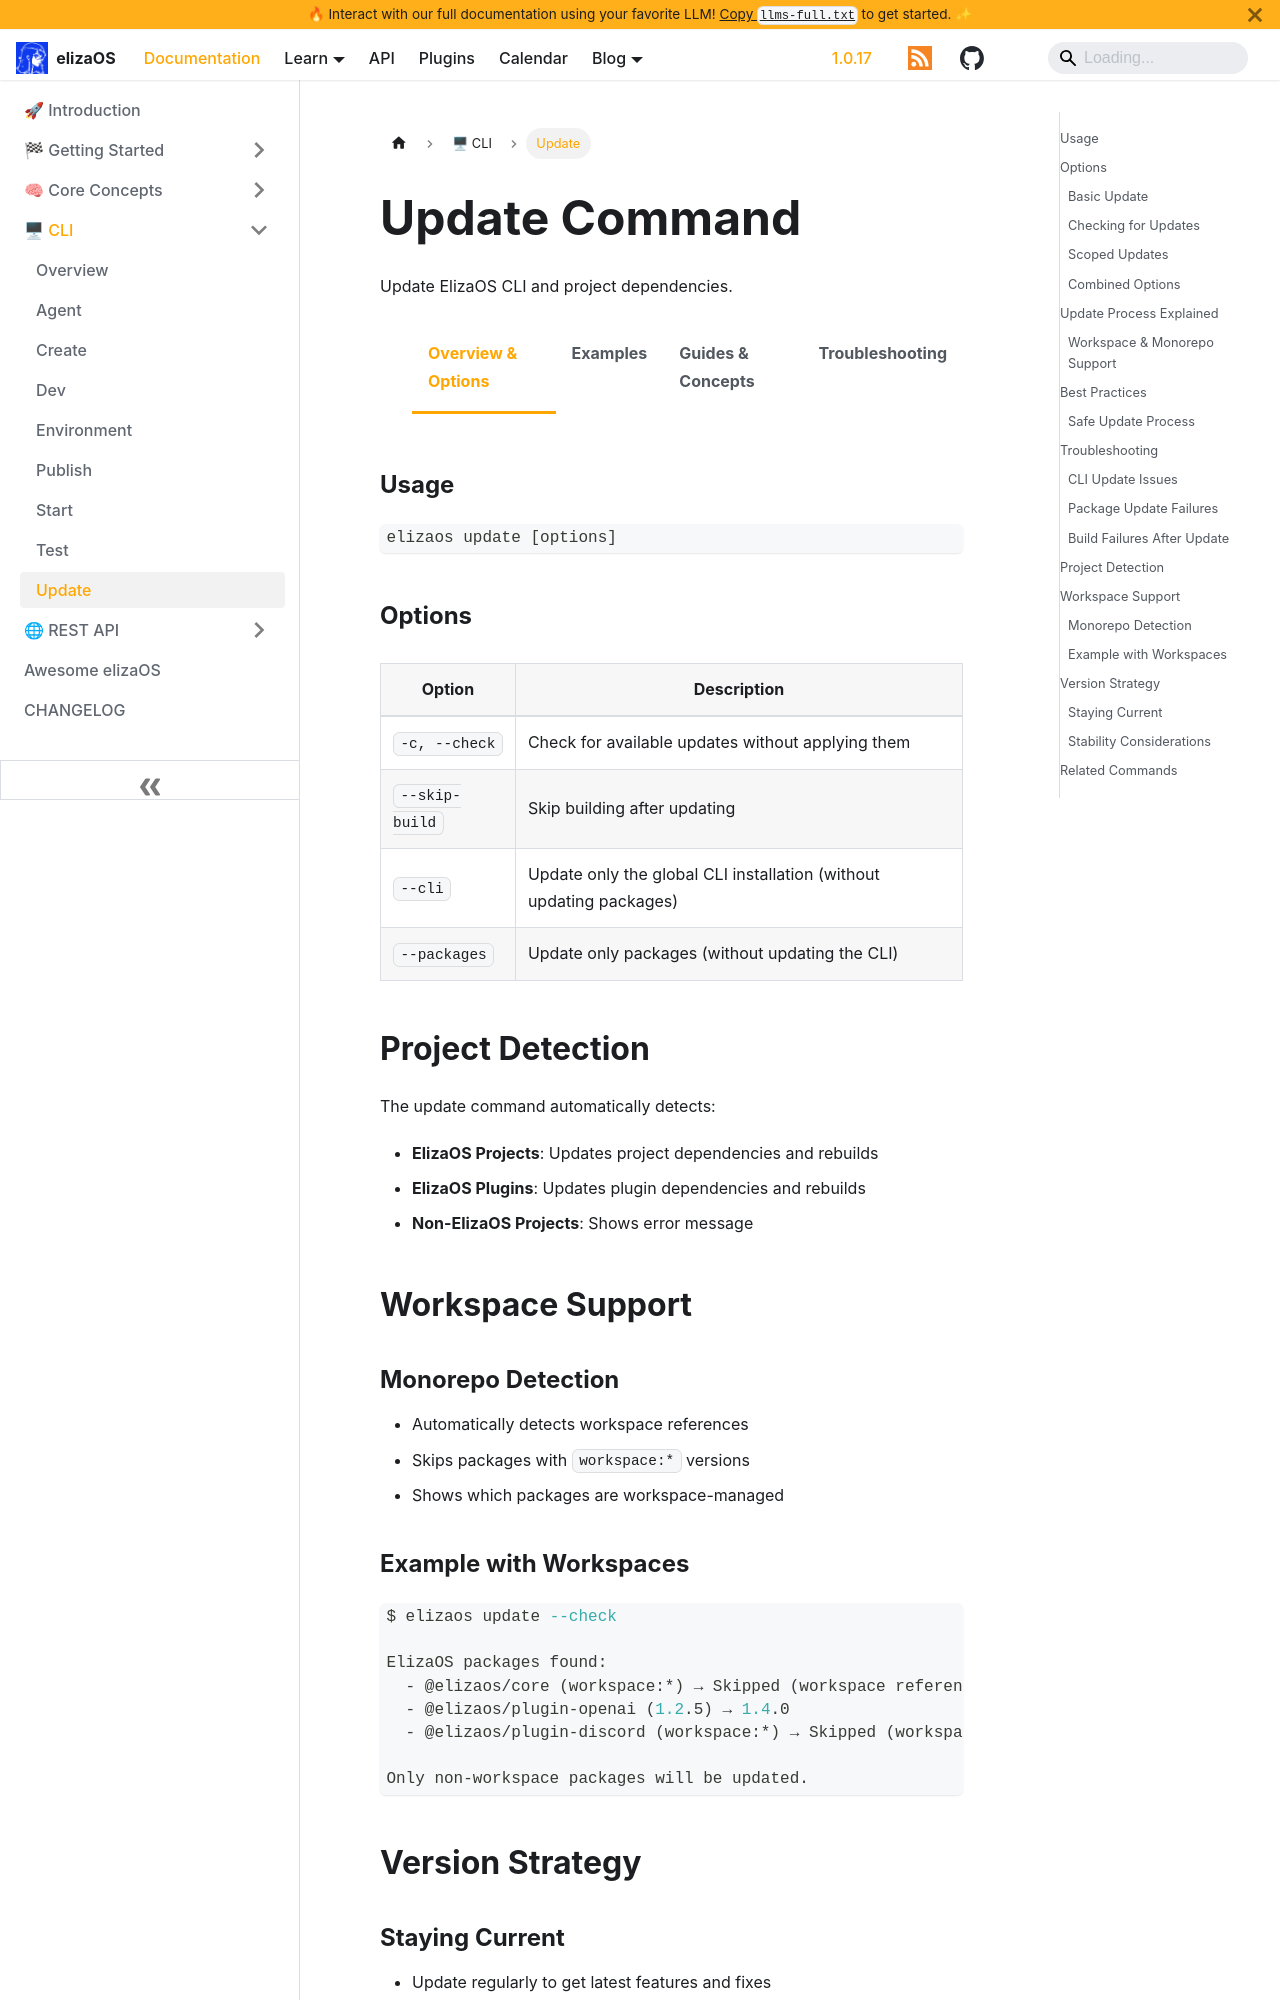

repository: yakkl/eliza · page: docs/cli/update.html · generator: docusaurus

---
sidebar_position: 11
title: Update Command
description: Update your project's ElizaOS dependencies and CLI to the latest published versions
keywords: [CLI, update, dependencies, versions, packages, maintenance]
image: /img/cli.jpg
---

import Tabs from '@theme/Tabs';
import TabItem from '@theme/TabItem';

# Update Command

Update ElizaOS CLI and project dependencies.

<Tabs>
<TabItem value="overview" label="Overview & Options" default>

## Usage

```bash
elizaos update [options]
```

## Options

| Option         | Description                                                         |
| -------------- | ------------------------------------------------------------------- |
| `-c, --check`  | Check for available updates without applying them                   |
| `--skip-build` | Skip building after updating                                        |
| `--cli`        | Update only the global CLI installation (without updating packages) |
| `--packages`   | Update only packages (without updating the CLI)                     |

</TabItem>
<TabItem value="examples" label="Examples">

### Basic Update

```bash
# Update both CLI and project dependencies (default behavior)
elizaos update
```

### Checking for Updates

```bash
# Check for available updates without applying them
elizaos update --check
```

_Example Output:_

```bash
$ elizaos update --check

Checking for updates...
Current CLI version: 1.3.5
Latest CLI version: 1.4.0

ElizaOS packages that can be updated:
  - @elizaos/core (1.3.0) → 1.4.0
  - @elizaos/plugin-openai (1.2.5) → 1.4.0

To apply updates, run: elizaos update
```

### Scoped Updates

```bash
# Update only the global CLI
elizaos update --cli

# Update only project packages
elizaos update --packages
```

### Combined Options

```bash
# Check only for CLI updates
elizaos update --check --cli

# Update packages without rebuilding afterward
elizaos update --packages --skip-build
```

</TabItem>
<TabItem value="guides" label="Guides & Concepts">

## Update Process Explained

When you run `elizaos update`, it performs the following steps:

1.  **Detects Project Type**: Determines if you're in an ElizaOS project or plugin.
2.  **Checks CLI Version**: Compares your installed CLI version with the latest available on npm.
3.  **Scans Dependencies**: Finds all `@elizaos/*` packages in your project's `package.json`.
4.  **Shows Update Plan**: Lists the packages and/or CLI that have available updates.
5.  **Prompts for Confirmation**: Asks for your approval before making any changes.
6.  **Updates Packages**: Installs the latest versions of the packages.
7.  **Rebuilds Project**: Compiles the updated dependencies (unless `--skip-build` is used).

### Workspace & Monorepo Support

The update command is smart enough to detect monorepo workspaces. It will automatically skip any packages that are linked via `workspace:*` in your `package.json`, as these should be managed within the monorepo, not from the npm registry.

## Best Practices

### Safe Update Process

For the smoothest update experience, follow this sequence:

1.  **Check what will be updated**: `elizaos update --check`
2.  **Commit your current work**: `git commit -am "chore: pre-update savepoint"`
3.  **Update the CLI first**: `elizaos update --cli`
4.  **Then, update project packages**: `elizaos update --packages`
5.  **Test your project thoroughly**: `elizaos test`

</TabItem>
<TabItem value="troubleshooting" label="Troubleshooting">

## Troubleshooting
